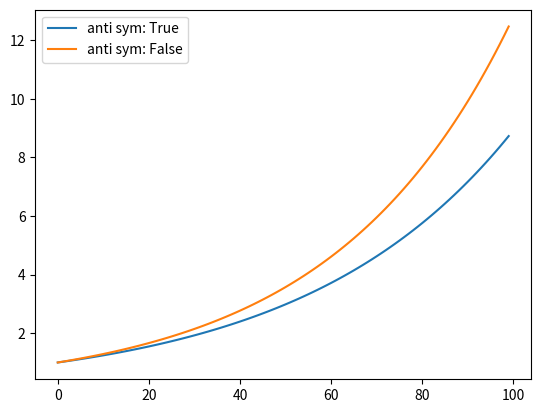

Recreate this plot in Python. (Note: this script raises an exception after producing the figure.)
import numpy as np
from matplotlib import pyplot as plt
np.random.seed(0)

ndim = 25

def get_rp(mat):
    tmp = mat.real.copy()
    tmp[np.where(tmp<0)] = 0.0
    return tmp
def get_rm(mat):
    tmp = mat.real.copy()
    tmp[np.where(tmp>=0)] = 0.0
    return np.abs(tmp)
def get_ip(mat):
    tmp = mat.imag.copy()
    tmp[np.where(tmp<0)] = 0.0
    return tmp
def get_im(mat):
    tmp = mat.imag.copy()
    tmp[np.where(tmp>=0)] = 0.0
    return np.abs(tmp)

def make_lambda_1(mat):
    tmp = np.zeros_like(mat)
    tmp.real = get_rp(mat) - get_rm(mat)
    tmp.imag = get_ip(mat) - get_im(mat)
    return tmp

def make_lambda_2(mat):
    tmp = np.zeros_like(mat)
    tmp.real = get_rp(mat) - get_rm(mat)
    tmp.imag = -get_ip(mat) + get_im(mat)
    return tmp

def make_lambda_3(mat):
    tmp = np.zeros_like(mat)
    tmp.real = get_rp(mat) + get_rm(mat) - get_ip(mat) - get_im(mat)
    return tmp

def make_lambda_4(mat):
    tmp = np.zeros_like(mat)
    tmp.real = get_rp(mat) + get_rm(mat) + get_ip(mat) + get_im(mat)
    return tmp

def make_lambda(mat, i):
    if i==1: return make_lambda_1(mat)
    if i==2: return make_lambda_2(mat)
    if i==3: return make_lambda_3(mat)
    if i==4: return make_lambda_4(mat)
    assert 0, "invalid lambda index"

def make_spencer_lambda(mat, anti_sym):
    assert np.allclose(mat.imag, np.zeros_like(mat.imag))
    return get_rp(mat)+(-1.0 if anti_sym else 1.0)*get_rm(mat)

def integrate(u_mat, niter):
    v = np.ones_like(u_mat[:,0])
    v/= np.linalg.norm(v)
    dv = np.zeros_like(v)
    norm_stats = np.zeros(niter)
    re_norm_stats = np.zeros(niter)
    im_norm_stats = np.zeros(niter)
    re_annihil_stats = np.zeros(niter)
    im_annihil_stats = np.zeros(niter)
    for iiter in range(niter):
        norm_stats[iiter] = np.linalg.norm(v)
        re_norm_stats[iiter] = np.linalg.norm(v.real)
        im_norm_stats[iiter] = np.linalg.norm(v.imag)
        dv[:] = np.dot(u_mat, v)
        mask = np.where(np.sign(dv.real)!=np.sign(v.real))
        re_annihil_stats[iiter] = np.sum(np.minimum(np.abs(v.real[mask]), np.abs(dv.real[mask])))
        mask = np.where(np.sign(dv.imag)!=np.sign(v.imag))
        im_annihil_stats[iiter] = np.sum(np.minimum(np.abs(v.imag[mask]), np.abs(dv.imag[mask])))
        v+=dv
    return norm_stats, re_norm_stats, im_norm_stats, re_annihil_stats, im_annihil_stats

def make_u1(h_mat, dt):
    return -1j*dt*h_mat

def make_u2(h_mat, dt):
    return make_u1(h_mat, dt)-0.5*dt**2*np.dot(h_mat, h_mat)

h_stoq = -np.random.random((ndim, ndim))
#h_stoq[(np.arange(h_stoq.shape[0]),)*2] = np.random.random(ndim)-0.5
h_stoq += h_stoq.T
evals, evecs = np.linalg.eigh(h_stoq)
print(evals)
shift = evals[3]
h_stoq[(np.arange(h_stoq.shape[0]),)*2] -= shift
evals -= shift


dt = 0.001*np.exp(-1*1j*np.pi/2)
dt = complex(0, -0.001)
print(f'complex time step: {dt}')
u = make_u1(h_stoq, dt)
print(f'u total real mag: {np.linalg.norm(u.real.flatten())}')
print(f'u total imag mag: {np.linalg.norm(u.imag.flatten())}')
print('all evec_0 elements +ve: '+str(np.all(evecs[:,0]>=0)))
print('all evec_0 elements -ve: '+str(np.all(evecs[:,0]<=0)))

assert np.allclose(u, make_lambda_1(u))

niter = 100

#for i in (1, 2, 3):
#    norm = integrate(make_lambda(u, i), niter)[0]
#    norm = integrate(make_lambda(u, i), niter)[0]
#    plt.plot(norm, label=f'$\Lambda_{i}$')
for anti_sym in (True, False):
    series = integrate(make_spencer_lambda(u, anti_sym), niter)[0]
    plt.plot(series, label='anti sym: '+str(anti_sym))

plt.legend()
plt.show()
assert 0


#norm, re_annihil, im_annihil = integrate_u2(h_stoq, dt, 10000)
norm, re_norm, im_norm, re_annihil, im_annihil = integrate(u, 1000)
#plt.plot(re_norm)
#plt.plot(im_norm)
#plt.plot(norm)
plt.plot(re_annihil)
plt.plot(im_annihil)
plt.show()

assert 0
print(h_stoq)

assert 0
theta = np.pi/4
phase = np.exp(-1j*theta)
Trp = T_stoq 



